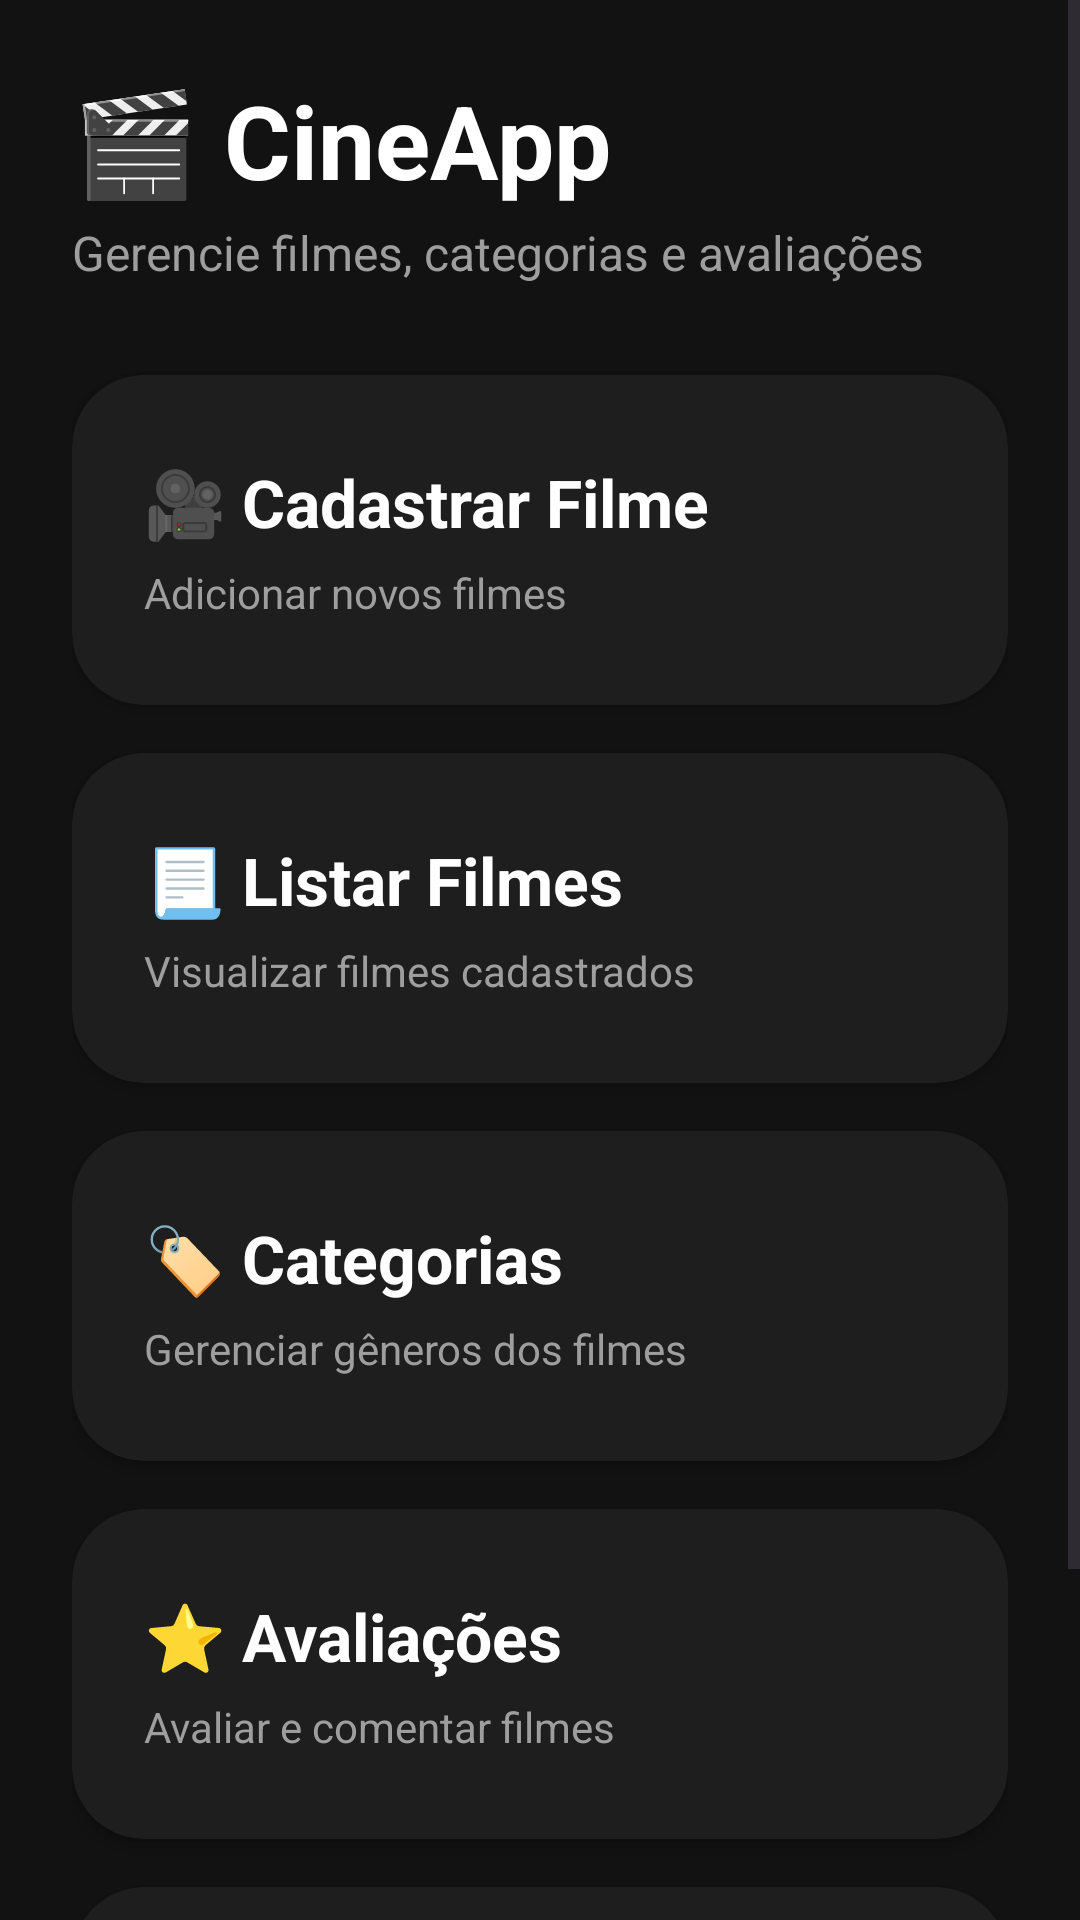

Android layout source for this screen:
<!-- AndroidManifest.xml: application theme Theme.AppAvaliacaoDeFilme -->
<!-- res/layout/activity_main.xml -->
<?xml version="1.0" encoding="utf-8"?>
<ScrollView
    xmlns:android="http://schemas.android.com/apk/res/android"
    xmlns:app="http://schemas.android.com/apk/res-auto"
    android:layout_width="match_parent"
    android:layout_height="match_parent"
    android:background="#121212">

    <LinearLayout
        android:layout_width="match_parent"
        android:layout_height="wrap_content"
        android:orientation="vertical"
        android:padding="24dp">

        

        <TextView
            android:layout_width="wrap_content"
            android:layout_height="wrap_content"
            android:text="🎬 CineApp"
            android:textSize="34sp"
            android:textStyle="bold"
            android:textColor="#FFFFFF"/>

        <TextView
            android:layout_width="wrap_content"
            android:layout_height="wrap_content"
            android:text="Gerencie filmes, categorias e avaliações"
            android:textSize="16sp"
            android:textColor="#9E9E9E"
            android:layout_marginTop="4dp"
            android:layout_marginBottom="30dp"/>

        

        <androidx.cardview.widget.CardView
            android:id="@+id/cardCadastrarFilme"
            android:layout_width="match_parent"
            android:layout_height="110dp"
            android:layout_marginBottom="16dp"
            app:cardCornerRadius="24dp"
            app:cardElevation="3dp"
            app:cardBackgroundColor="#1E1E1E">

            <LinearLayout
                android:layout_width="match_parent"
                android:layout_height="match_parent"
                android:orientation="vertical"
                android:gravity="center_vertical"
                android:padding="24dp">

                <TextView
                    android:layout_width="wrap_content"
                    android:layout_height="wrap_content"
                    android:text="🎥 Cadastrar Filme"
                    android:textColor="#FFFFFF"
                    android:textSize="22sp"
                    android:textStyle="bold"/>

                <TextView
                    android:layout_width="wrap_content"
                    android:layout_height="wrap_content"
                    android:text="Adicionar novos filmes"
                    android:textColor="#9E9E9E"
                    android:textSize="14sp"
                    android:layout_marginTop="6dp"/>

            </LinearLayout>

        </androidx.cardview.widget.CardView>

        

        <androidx.cardview.widget.CardView
            android:id="@+id/cardListarFilmes"
            android:layout_width="match_parent"
            android:layout_height="110dp"
            android:layout_marginBottom="16dp"
            app:cardCornerRadius="24dp"
            app:cardElevation="3dp"
            app:cardBackgroundColor="#1E1E1E">

            <LinearLayout
                android:layout_width="match_parent"
                android:layout_height="match_parent"
                android:orientation="vertical"
                android:gravity="center_vertical"
                android:padding="24dp">

                <TextView
                    android:layout_width="wrap_content"
                    android:layout_height="wrap_content"
                    android:text="📃 Listar Filmes"
                    android:textColor="#FFFFFF"
                    android:textSize="22sp"
                    android:textStyle="bold"/>

                <TextView
                    android:layout_width="wrap_content"
                    android:layout_height="wrap_content"
                    android:text="Visualizar filmes cadastrados"
                    android:textColor="#9E9E9E"
                    android:textSize="14sp"
                    android:layout_marginTop="6dp"/>

            </LinearLayout>

        </androidx.cardview.widget.CardView>

        

        <androidx.cardview.widget.CardView
            android:id="@+id/cardCategorias"
            android:layout_width="match_parent"
            android:layout_height="110dp"
            android:layout_marginBottom="16dp"
            app:cardCornerRadius="24dp"
            app:cardElevation="3dp"
            app:cardBackgroundColor="#1E1E1E">

            <LinearLayout
                android:layout_width="match_parent"
                android:layout_height="match_parent"
                android:orientation="vertical"
                android:gravity="center_vertical"
                android:padding="24dp">

                <TextView
                    android:layout_width="wrap_content"
                    android:layout_height="wrap_content"
                    android:text="🏷️ Categorias"
                    android:textColor="#FFFFFF"
                    android:textSize="22sp"
                    android:textStyle="bold"/>

                <TextView
                    android:layout_width="wrap_content"
                    android:layout_height="wrap_content"
                    android:text="Gerenciar gêneros dos filmes"
                    android:textColor="#9E9E9E"
                    android:textSize="14sp"
                    android:layout_marginTop="6dp"/>

            </LinearLayout>

        </androidx.cardview.widget.CardView>

        

        <androidx.cardview.widget.CardView
            android:id="@+id/cardAvaliacoes"
            android:layout_width="match_parent"
            android:layout_height="110dp"
            android:layout_marginBottom="16dp"
            app:cardCornerRadius="24dp"
            app:cardElevation="3dp"
            app:cardBackgroundColor="#1E1E1E">

            <LinearLayout
                android:layout_width="match_parent"
                android:layout_height="match_parent"
                android:orientation="vertical"
                android:gravity="center_vertical"
                android:padding="24dp">

                <TextView
                    android:layout_width="wrap_content"
                    android:layout_height="wrap_content"
                    android:text="⭐ Avaliações"
                    android:textColor="#FFFFFF"
                    android:textSize="22sp"
                    android:textStyle="bold"/>

                <TextView
                    android:layout_width="wrap_content"
                    android:layout_height="wrap_content"
                    android:text="Avaliar e comentar filmes"
                    android:textColor="#9E9E9E"
                    android:textSize="14sp"
                    android:layout_marginTop="6dp"/>

            </LinearLayout>

        </androidx.cardview.widget.CardView>

        

        <androidx.cardview.widget.CardView
            android:id="@+id/cardUsuarios"
            android:layout_width="match_parent"
            android:layout_height="110dp"
            android:layout_marginBottom="20dp"
            app:cardCornerRadius="24dp"
            app:cardElevation="3dp"
            app:cardBackgroundColor="#1E1E1E">

            <LinearLayout
                android:layout_width="match_parent"
                android:layout_height="match_parent"
                android:orientation="vertical"
                android:gravity="center_vertical"
                android:padding="24dp">

                <TextView
                    android:layout_width="wrap_content"
                    android:layout_height="wrap_content"
                    android:text="👤 Usuários"
                    android:textColor="#FFFFFF"
                    android:textSize="22sp"
                    android:textStyle="bold"/>

                <TextView
                    android:layout_width="wrap_content"
                    android:layout_height="wrap_content"
                    android:text="Gerenciar usuários do sistema"
                    android:textColor="#9E9E9E"
                    android:textSize="14sp"
                    android:layout_marginTop="6dp"/>

            </LinearLayout>



        </androidx.cardview.widget.CardView>

    </LinearLayout>

</ScrollView>
<!-- resources referenced by this layout -->
<resources>
  <style name="Theme.AppAvaliacaoDeFilme" parent="Base.Theme.AppAvaliacaoDeFilme" />
  <style name="Base.Theme.AppAvaliacaoDeFilme" parent="Theme.Material3.DayNight.NoActionBar">
          
          
      </style>
</resources>
